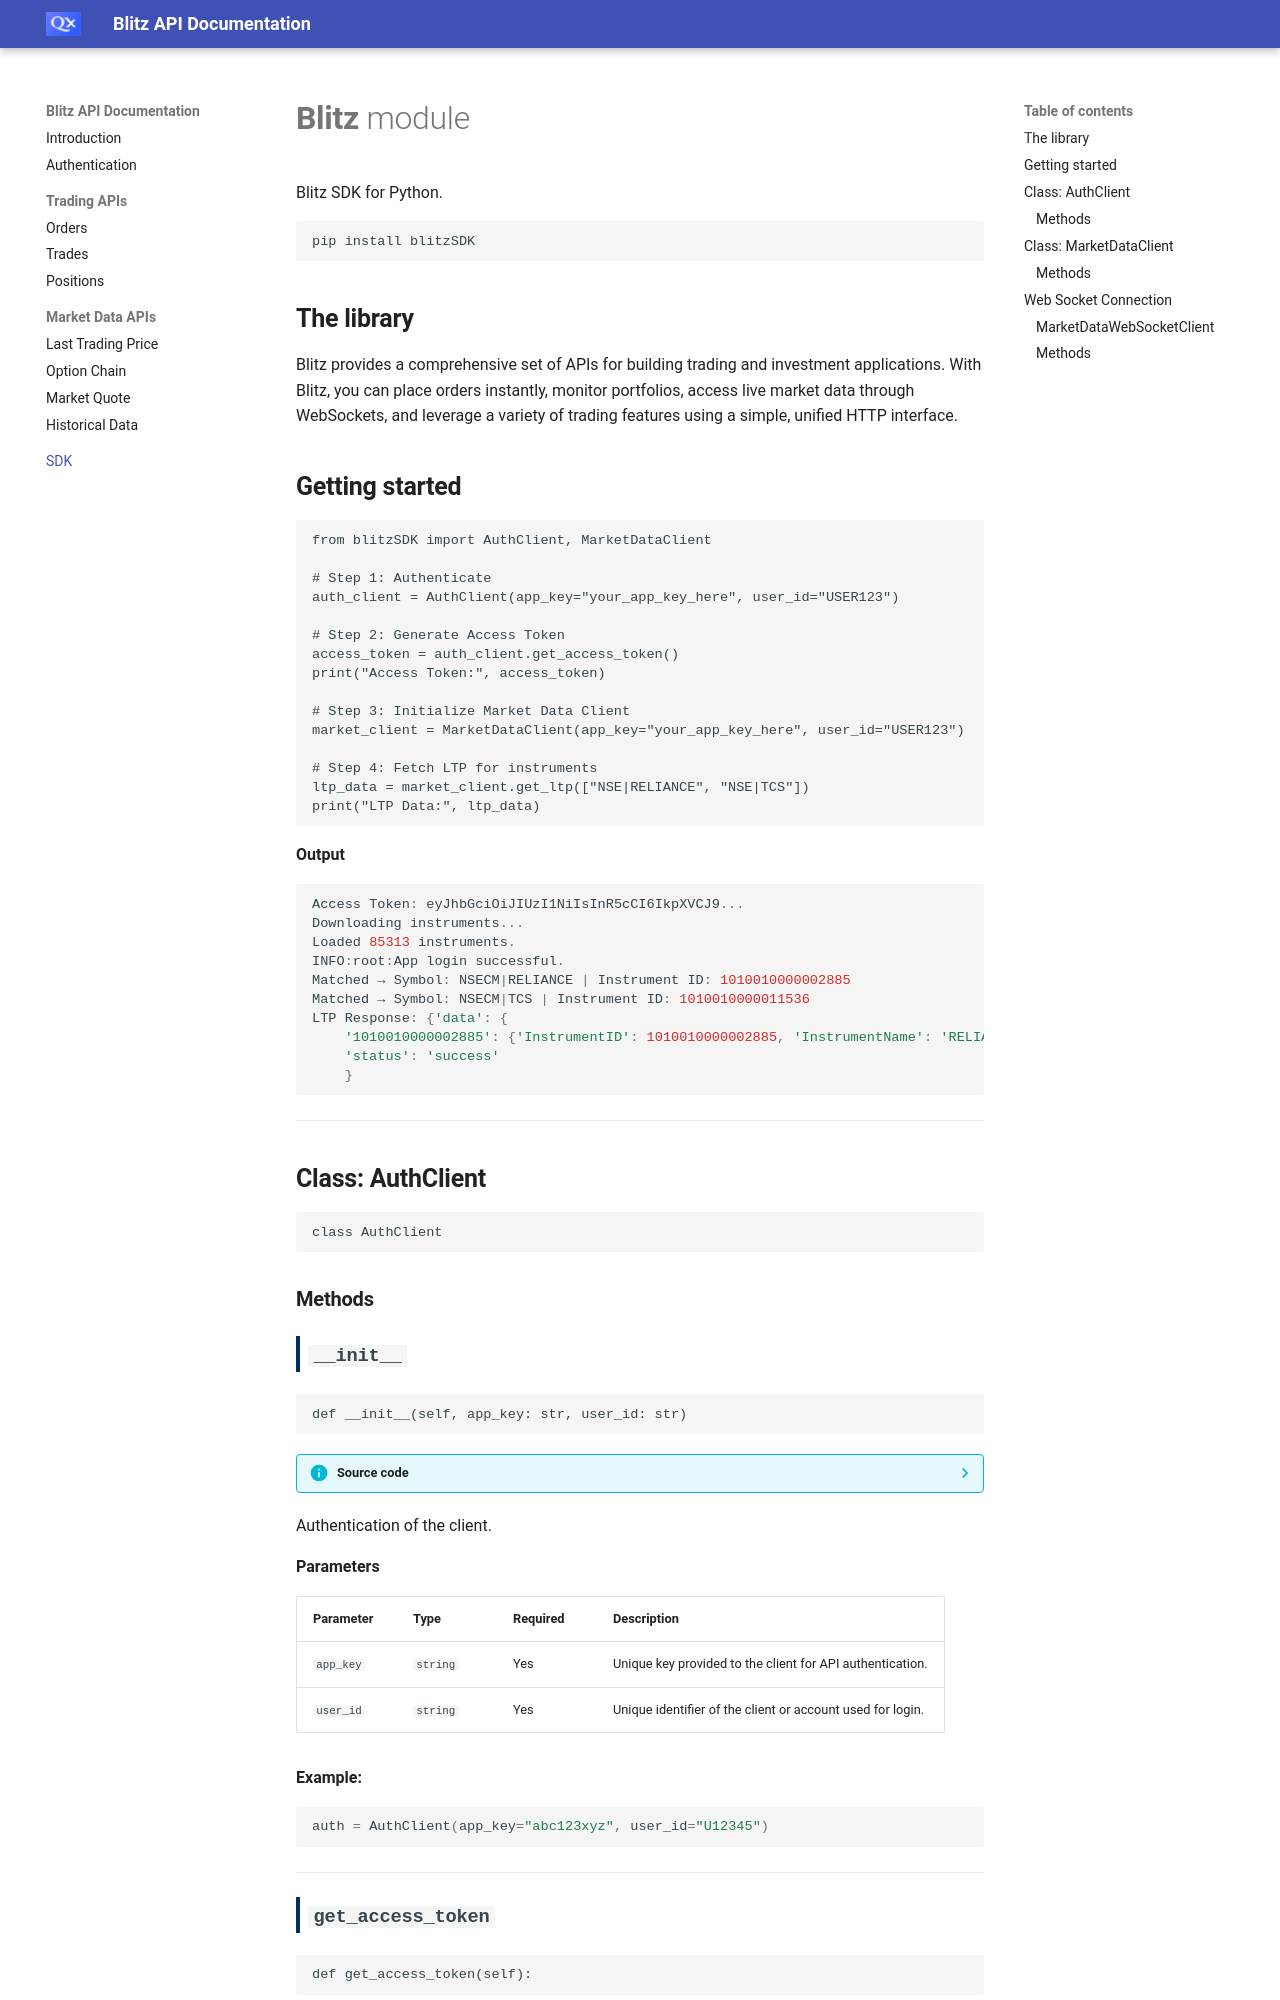

repository: harshitverma-16/blitz-api-doc · page: sdk/index.html · generator: mkdocs


 
# **Blitz** module
 
Blitz SDK for Python.   
```python
pip install blitzSDK
```
 
## **The library**
Blitz provides a comprehensive set of APIs for building trading and investment applications. With Blitz, you can place orders instantly, monitor portfolios, access live market data through WebSockets, and leverage a variety of trading features using a simple, unified HTTP interface.
 
## **Getting started**
 
    from blitzSDK import AuthClient, MarketDataClient
 
    # Step 1: Authenticate
    auth_client = AuthClient(app_key="your_app_key_here", user_id="USER123")
 
    # Step 2: Generate Access Token
    access_token = auth_client.get_access_token()
    print("Access Token:", access_token)
 
    # Step 3: Initialize Market Data Client
    market_client = MarketDataClient(app_key="your_app_key_here", user_id="USER123")
 
    # Step 4: Fetch LTP for instruments
    ltp_data = market_client.get_ltp(["NSE|RELIANCE", "NSE|TCS"])
    print("LTP Data:", ltp_data)
 
 
**Output**
```python
Access Token: eyJhbGciOiJIUzI1NiIsInR5cCI6IkpXVCJ9...
Downloading instruments...
Loaded 85313 instruments.
INFO:root:App login successful.
Matched → Symbol: NSECM|RELIANCE | Instrument ID: 1010010000002885
Matched → Symbol: NSECM|TCS | Instrument ID: 1010010000011536
LTP Response: {'data': {
    '1010010000002885': {'InstrumentID': 1010010000002885, 'InstrumentName': 'RELIANCE', 'LTP': 1422.7}, '1010010000011536': {'InstrumentID': 1010010000011536, 'InstrumentName': 'TCS', 'LTP': 3507.8}},
    'status': 'success'
    }
```
 
---
 
## **Class: AuthClient**
 
```
class AuthClient
```
 
### **Methods**
 
#### **```__init__```**
```
def __init__(self, app_key: str, user_id: str)
```
??? info "Source code"
    ```python
    def __init__(self, app_key: str, user_id: str):
        self.app_key = app_key
        self.user_id = user_id
        self.auth_base_url = "http://182.70.127.254:44347"
        self.access_token = None
    ```
 
Authentication of the client.
 
**Parameters**
 
| Parameter | Type | Required | Description |
|------------|------|-----------|--------------|
| `app_key` | `string` | Yes | Unique key provided to the client for API authentication. |
| `user_id` | `string` | Yes | Unique identifier of the client or account used for login. |
 
**Example:**
```python
auth = AuthClient(app_key="abc123xyz", user_id="U12345")
```
 
---
 
#### **```get_access_token```**
```
def get_access_token(self):
```
??? info "Source Code"
    ```python
    def get_access_token(self):
        """Return the access token, logging in if necessary."""
        if not self.access_token:
            self._app_login()
        return self.access_token
    ```
 
Return the access token of the client
 
---
